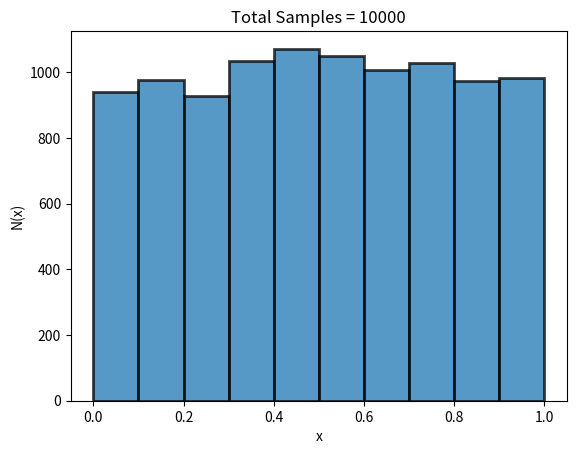

The matplotlib source for this figure:
# randomness - Script for exploring random number generation.

# Set up configuration options and special features
import numpy as np
import matplotlib.pyplot as plt

seed_in = 80634  # Dr. Hurst's childhood zipcode
num_samples = 10000
np.random.seed(seed_in)
x = np.random.rand(num_samples)

fig, ax = plt.subplots()
ax.set_title('Total Samples = {0:d}'.format(num_samples))
ax.hist(x, alpha=0.75, edgecolor='black', linewidth=2)
ax.set_xlabel('x')
ax.set_ylabel('N(x)')

plt.show()